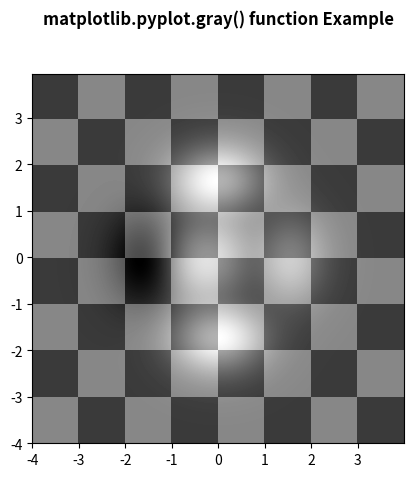

This figure's Python source:
# Implementation of matplotlib function
import matplotlib.pyplot as plt
import numpy as np
from matplotlib.colors import LogNorm

dx, dy = 0.015, 0.05
x = np.arange(-4.0, 4.0, dx)
y = np.arange(-4.0, 4.0, dy)
X, Y = np.meshgrid(x, y)

extent = np.min(x), np.max(x), np.min(y), np.max(y)

Z1 = np.add.outer(range(8), range(8)) % 2

plt.imshow(Z1, cmap="binary_r",
           interpolation='nearest',
           extent=extent, alpha=1)


def geeks(x, y):
    return (1 - x / 2 + x ** 5 + y ** 6) * np.exp(-(x ** 2 + y ** 2))


Z2 = geeks(X, Y)

plt.imshow(Z2, alpha=0.7,
           interpolation='bilinear',
           extent=extent)
plt.gray()
plt.title('matplotlib.pyplot.gray() function Example\n\n',
          fontweight="bold")

plt.show()
